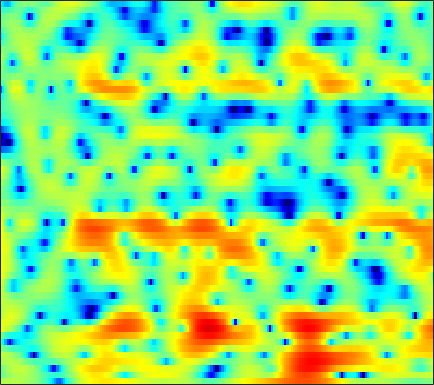

The table this chart was drawn from, first rows:
1.9743, 2.0557, 2.1507, 2.2333, 2.2816, 2.3283, 2.3394, 2.3222, 2.2643, 2.154, 2.0086, 1.8669, 1.6294, 1.3466, 1.0918, 0.7006, 0.23275, -0.18108, -0.82109, -1.5917, -2.5319, -3.3693, -4.6616, -6.3146
-1.497, -0.793, 0.03281, 0.7236, 1.157, 1.627, 1.974, 2.163, 2.316, 2.363, 2.301, 2.191, 1.96, 1.634, 1.333, 0.8531, 0.2912, -0.183, -0.8598, -1.576, -2.302, -2.821, -3.434, -3.9
-1.336, -0.3771, 0.6826, 1.523, 2.02, 2.525, 2.866, 3.03, 3.122, 3.092, 2.94, 2.75, 2.404, 1.95, 1.54, 0.8767, 0.07902, -0.6288, -1.738, -3.101, -4.782, -6.388, -9.207, -13.2
1.524, 1.79, 2.07, 2.238, 2.29, 2.247, 2.08, 1.871, 1.49, 1.001, 0.4132, -0.07426, -0.7482, -1.4, -1.831, -2.28, -2.567, -2.662, -2.714, -2.667, -2.595, -2.536, -2.439, -2.264
2.829, 2.68, 2.422, 2.099, 1.803, 1.337, 0.7607, 0.2421, -0.6067, -1.676, -3.077, -4.443, -6.809, -10.36, -14.64, -24.27, -15.49, -10.84, -7.056, -4.514, -2.688, -1.611, -0.4419, 0.4808
0.3225, -0.3139, -1.154, -1.873, -2.332, -2.793, -3.107, -3.281, -3.521, -3.77, -4.11, -4.415, -4.815, -5.211, -5.36, -5.281, -4.752, -4.068, -2.986, -1.821, -0.7077, 0.05873, 0.9976, 1.82
-3.548, -5.746, -9.664, -15.05, -17.59, -13.79, -10.28, -8.53, -6.992, -6.018, -5.333, -4.93, -4.43, -3.951, -3.526, -2.905, -2.25, -1.698, -0.9204, -0.1349, 0.6353, 1.185, 1.905, 2.565
0.1631, -1.131, -2.798, -4.209, -4.872, -5.303, -5.4, -5.444, -5.671, -6.088, -6.69, -7.105, -7.292, -6.735, -5.984, -4.6, -3.143, -2.152, -0.9654, 0.05782, 0.9262, 1.507, 2.12, 2.619
4.83, 4.349, 3.68, 2.946, 2.362, 1.482, 0.4077, -0.5539, -2.162, -4.323, -7.382, -10.53, -14.8, -12.5, -9.341, -6.243, -4.034, -2.799, -1.519, -0.5612, 0.1625, 0.5854, 0.9362, 1.026
4.224, 4.461, 4.615, 4.546, 4.37, 3.973, 3.359, 2.754, 1.773, 0.6844, -0.4815, -1.329, -2.384, -3.336, -3.887, -4.497, -5.025, -5.326, -5.335, -4.897, -4.146, -3.604, -3.13, -3.017
1.858, 2.863, 3.745, 4.236, 4.413, 4.41, 4.162, 3.85, 3.266, 2.507, 1.593, 0.7826, -0.4972, -2.068, -3.486, -6.048, -9.769, -14.28, -24.2, -15.18, -9.813, -7.553, -5.654, -4.599
2.193, 2.608, 3.029, 3.276, 3.338, 3.291, 3.127, 2.925, 2.551, 2.049, 1.433, 0.9049, 0.1115, -0.8099, -1.555, -2.591, -3.563, -4.16, -4.668, -4.715, -4.436, -4.139, -3.726, -3.429
2.854, 2.716, 2.499, 2.27, 2.089, 1.841, 1.6, 1.418, 1.187, 0.9538, 0.7055, 0.517, 0.2416, -0.05957, -0.2901, -0.5915, -0.8763, -1.06, -1.26, -1.421, -1.552, -1.642, -1.77, -1.954
3.161, 2.526, 1.645, 0.7707, 0.1806, -0.4344, -0.8132, -0.9261, -0.8595, -0.635, -0.3481, -0.1422, 0.09389, 0.3057, 0.4269, 0.5521, 0.6144, 0.6369, 0.6318, 0.5828, 0.4824, 0.3691, 0.135, -0.1887
3.402, 2.116, 0.03959, -2.526, -4.779, -7.722, -8.521, -7.309, -5.165, -3.361, -2.009, -1.203, -0.3723, 0.2772, 0.6697, 1.109, 1.48, 1.709, 1.95, 2.096, 2.145, 2.111, 1.955, 1.664
4.135, 2.799, 0.6468, -2.02, -4.337, -7.232, -8.145, -7.237, -5.498, -4.092, -3.106, -2.586, -2.008, -1.512, -1.11, -0.5142, 0.1542, 0.6551, 1.283, 1.797, 2.172, 2.346, 2.426, 2.311
5.118, 4.324, 3.16, 1.919, 0.9789, -0.1902, -1.186, -1.827, -2.637, -3.486, -4.517, -5.458, -6.784, -7.684, -7.58, -6.27, -4.391, -3.018, -1.421, -0.1324, 0.8124, 1.308, 1.709, 1.828
5.258, 4.869, 4.213, 3.413, 2.716, 1.687, 0.5668, -0.3711, -1.779, -3.409, -5.434, -7.343, -10.81, -15.68, -16.86, -11.82, -7.597, -5.351, -3.061, -1.391, -0.1958, 0.4579, 1.033, 1.298
4.546, 4.488, 4.119, 3.475, 2.834, 1.77, 0.501, -0.5077, -1.913, -3.323, -4.538, -5.295, -6.038, -6.321, -6.169, -5.508, -4.513, -3.649, -2.545, -1.55, -0.6652, -0.1171, 0.4624, 0.8453
4.407, 4.471, 4.166, 3.434, 2.632, 1.198, -0.6767, -2.355, -4.893, -7.348, -8.712, -8.588, -7.606, -6.461, -5.696, -4.885, -4.23, -3.784, -3.259, -2.741, -2.128, -1.619, -0.8655, -0.09369
5.086, 4.984, 4.534, 3.683, 2.781, 1.188, -0.9422, -3.033, -6.663, -11.56, -14.5, -12.29, -9.007, -7.044, -6.183, -5.713, -5.862, -6.326, -7.356, -8.507, -8.822, -7.951, -5.783, -3.49
5.307, 4.946, 4.318, 3.522, 2.811, 1.741, 0.5279, -0.4426, -1.684, -2.764, -3.546, -3.86, -4.096, -4.319, -4.611, -5.278, -6.392, -7.683, -10.17, -13.83, -17.06, -14.93, -10.23, -6.651
5.238, 4.516, 3.523, 2.613, 2.029, 1.408, 0.9831, 0.7216, 0.3962, 0.08791, -0.2607, -0.5481, -1.019, -1.599, -2.14, -3.024, -4.098, -4.989, -6.151, -7.119, -7.548, -7.439, -6.794, -5.695
5.405, 3.755, 1.256, -1.083, -1.968, -1.459, -0.08687, 0.8986, 1.873, 2.461, 2.726, 2.709, 2.45, 1.917, 1.341, 0.3257, -0.9608, -2.107, -3.838, -5.638, -7.186, -7.746, -7.473, -6.46
5.234, 3.172, -0.4369, -5.124, -7.035, -3.999, -0.6792, 1.047, 2.621, 3.574, 4.069, 4.194, 4.068, 3.608, 3.051, 1.984, 0.4953, -0.9785, -3.596, -7.527, -14.4, -22.36, -13.6, -8.8
3.873, 2.992, 1.86, 0.967, 0.5742, 0.4693, 0.7314, 1.037, 1.462, 1.796, 1.993, 2.039, 1.944, 1.649, 1.298, 0.6426, -0.2426, -1.033, -2.242, -3.498, -4.561, -5.024, -5.107, -4.762
2.196, 1.816, 1.32, 0.863, 0.5718, 0.2745, 0.07546, -0.005175, -0.05319, -0.03785, 0.00947, 0.04283, 0.06781, 0.05894, 0.005947, -0.1265, -0.3281, -0.5236, -0.8138, -1.089, -1.304, -1.41, -1.442, -1.369
0.4975, 0.3267, -0.0115, -0.4479, -0.8184, -1.339, -1.837, -2.155, -2.452, -2.552, -2.443, -2.24, -1.857, -1.411, -1.076, -0.6651, -0.3115, -0.09603, 0.1442, 0.3308, 0.4894, 0.5966, 0.7336, 0.8743
-0.6341, -0.7447, -1.167, -1.852, -2.543, -3.675, -5.003, -6.07, -7.282, -7.818, -7.272, -6.34, -4.833, -3.377, -2.392, -1.266, -0.341, 0.2332, 0.8638, 1.355, 1.729, 1.951, 2.174, 2.33
-0.4888, -0.6971, -1.312, -2.333, -3.373, -5.214, -7.728, -10.34, -16.06, -37.26, -16.54, -11.49, -7.411, -4.642, -3.054, -1.373, -0.0878, 0.6824, 1.489, 2.094, 2.527, 2.758, 2.957, 3.045
0.9798, 0.5587, -0.2797, -1.464, -2.553, -4.235, -6.041, -7.364, -8.7, -9.115, -8.262, -7.028, -5.085, -3.186, -1.921, -0.4944, 0.6273, 1.28, 1.921, 2.357, 2.638, 2.765, 2.854, 2.848
3.055, 2.421, 1.295, -0.1416, -1.471, -3.58, -6.08, -8.004, -9.763, -9.181, -7.034, -5.258, -3.096, -1.304, -0.2274, 0.8576, 1.573, 1.863, 1.976, 1.828, 1.559, 1.385, 1.298, 1.409
4.073, 3.406, 2.301, 0.924, -0.3616, -2.533, -5.561, -8.568, -12.65, -10.43, -5.973, -3.484, -1.083, 0.5943, 1.47, 2.163, 2.323, 2.073, 1.211, -0.3967, -2.854, -5.057, -6.271, -3.998
1.262, 0.8218, 0.2236, -0.4153, -0.9222, -1.59, -2.184, -2.512, -2.576, -2.099, -1.214, -0.4208, 0.638, 1.476, 1.92, 2.198, 2.045, 1.632, 0.58, -1.115, -3.566, -5.596, -6.657, -4.559
-4.834, -4.879, -4.804, -4.616, -4.383, -3.967, -3.385, -2.87, -2.106, -1.273, -0.4473, 0.1495, 0.8641, 1.429, 1.719, 1.913, 1.881, 1.708, 1.305, 0.7968, 0.2974, 0.0234, -0.07765, 0.1493
-13.17, -12.67, -12.15, -11.39, -10.48, -8.844, -6.962, -5.499, -3.71, -2.151, -0.8231, 0.0003774, 0.8437, 1.453, 1.75, 1.956, 1.984, 1.904, 1.734, 1.528, 1.381, 1.327, 1.365, 1.504
-19.75, -19.88, -21.57, -26, -24.75, -16.36, -10.73, -7.67, -4.549, -2.207, -0.4682, 0.5208, 1.485, 2.059, 2.269, 2.272, 1.992, 1.647, 1.091, 0.5705, 0.2878, 0.3264, 0.6777, 1.239
-23.52, -20.68, -18.26, -16.48, -14.6, -11.15, -7.605, -5.22, -2.549, -0.4709, 1.103, 1.968, 2.743, 3.082, 3.051, 2.61, 1.651, 0.5455, -1.562, -4.399, -6.931, -6.502, -3.603, -0.8957
-14.18, -12.87, -10.85, -8.857, -7.392, -5.463, -3.564, -2.246, -0.6615, 0.6717, 1.722, 2.304, 2.776, 2.904, 2.749, 2.183, 1.157, 0.01748, -2.089, -4.872, -7.266, -6.865, -4.162, -1.538
-6.639, -6.357, -5.707, -4.799, -4.037, -2.971, -1.899, -1.141, -0.2025, 0.5947, 1.214, 1.564, 1.85, 1.919, 1.831, 1.527, 1.039, 0.5747, -0.1079, -0.707, -1.042, -1.035, -0.7139, -0.1692
-3.754, -3.575, -3.192, -2.668, -2.222, -1.579, -0.9381, -0.4708, 0.101, 0.5868, 0.966, 1.171, 1.343, 1.391, 1.351, 1.212, 0.9864, 0.7903, 0.5192, 0.279, 0.1107, 0.03692, 0.02545, 0.0883
-2.751, -2.504, -2.062, -1.554, -1.144, -0.601, -0.09014, 0.2585, 0.6448, 0.9474, 1.166, 1.264, 1.317, 1.295, 1.231, 1.094, 0.9078, 0.7443, 0.517, 0.2778, 0.05645, -0.08803, -0.2386, -0.3351
-3.119, -2.614, -1.822, -0.9869, -0.3784, 0.3376, 0.9256, 1.256, 1.558, 1.705, 1.714, 1.661, 1.524, 1.351, 1.213, 1.01, 0.7913, 0.5867, 0.2517, -0.1455, -0.5878, -0.901, -1.251, -1.452
-5.784, -4.366, -2.331, -0.5081, 0.6116, 1.774, 2.54, 2.872, 3.028, 2.866, 2.431, 1.993, 1.375, 0.8586, 0.6279, 0.5224, 0.4909, 0.4066, 0.05232, -0.6406, -1.734, -2.77, -4.106, -4.729
-13.18, -6.957, -2.204, 0.7926, 2.334, 3.736, 4.517, 4.749, 4.575, 3.84, 2.471, 0.9309, -1.774, -4.446, -4.75, -2.783, -0.8315, 0.07156, 0.472, -0.1267, -1.847, -4.167, -10.01, -21.41
-3.221, -1.994, -0.2842, 1.251, 2.162, 3.02, 3.497, 3.584, 3.291, 2.481, 1.052, -0.5518, -3.558, -6.799, -7.004, -4.251, -1.757, -0.5594, 0.2788, 0.3872, -0.05077, -0.6093, -1.4, -1.743
-0.8391, -0.6749, -0.4019, -0.1456, 0.05085, 0.299, 0.5114, 0.619, 0.6761, 0.551, 0.2287, -0.09393, -0.577, -0.8988, -0.9504, -0.7586, -0.3961, -0.1169, 0.1252, 0.2428, 0.2377, 0.1703, 0.1023, 0.1015
-0.02525, -0.5736, -1.402, -2.301, -2.895, -3.309, -3.097, -2.57, -1.651, -0.7736, -0.1037, 0.2506, 0.5661, 0.7202, 0.762, 0.7348, 0.6378, 0.5197, 0.331, 0.1325, -0.0258, -0.07623, -0.02608, 0.142
0.9828, -0.1304, -2.148, -5.102, -8.513, -15.39, -11.92, -7.3, -3.411, -0.9839, 0.5946, 1.375, 2.024, 2.29, 2.287, 2.023, 1.486, 0.9111, -0.002091, -1, -1.816, -2.077, -1.878, -1.193
1.736, 0.9217, -0.433, -2.077, -3.36, -4.459, -3.919, -2.63, -0.6708, 0.9602, 2.156, 2.775, 3.242, 3.332, 3.142, 2.538, 1.474, 0.3105, -1.891, -5.191, -10.31, -14.2, -10.16, -5.598
0.1671, 0.1037, 0.03245, -0.03089, -0.01387, 0.1496, 0.5299, 0.9372, 1.566, 2.185, 2.684, 2.946, 3.091, 2.98, 2.702, 2.051, 1.044, 0.02416, -1.753, -3.923, -6.166, -7.112, -6.625, -5.096
-3.456, -2.478, -1.342, -0.4202, 0.1467, 0.7855, 1.332, 1.694, 2.089, 2.404, 2.624, 2.704, 2.703, 2.551, 2.343, 1.925, 1.348, 0.8306, 0.05097, -0.7748, -1.516, -1.964, -2.388, -2.66
-6.429, -4.271, -2.242, -0.7865, 0.02707, 0.8488, 1.43, 1.742, 2.028, 2.18, 2.226, 2.206, 2.13, 2.017, 1.915, 1.757, 1.562, 1.384, 1.107, 0.7637, 0.3702, 0.02044, -0.5261, -1.218
-3.356, -2.294, -1.031, -0.02247, 0.5746, 1.151, 1.489, 1.594, 1.577, 1.387, 1.073, 0.8188, 0.5172, 0.3685, 0.3785, 0.5552, 0.8454, 1.067, 1.309, 1.45, 1.427, 1.3, 0.9475, 0.3464
-0.7741, -0.3326, 0.2531, 0.7427, 1.025, 1.246, 1.255, 1.092, 0.5972, -0.2323, -1.421, -2.514, -3.996, -4.803, -4.497, -3.154, -1.553, -0.4778, 0.6573, 1.465, 1.963, 2.16, 2.196, 1.99
-1.079, -0.7821, -0.426, -0.1033, 0.0784, 0.2179, 0.1717, -0.03489, -0.6525, -1.782, -3.667, -5.865, -10.82, -21.79, -15.13, -7.703, -3.904, -2.05, -0.2973, 0.8759, 1.687, 2.102, 2.463, 2.644
-3.592, -3.442, -3.267, -2.955, -2.602, -2.041, -1.54, -1.294, -1.206, -1.494, -2.134, -2.799, -3.682, -4.147, -3.976, -3.169, -2.128, -1.383, -0.5513, 0.109, 0.658, 1.027, 1.497, 1.937
-6.225, -7.235, -8.897, -9.356, -7.977, -5.355, -3.123, -1.883, -0.7302, -0.05454, 0.2615, 0.3278, 0.2758, 0.1449, 0.03705, -0.1346, -0.3719, -0.6038, -1.014, -1.403, -1.624, -1.514, -0.9553, -0.05034
